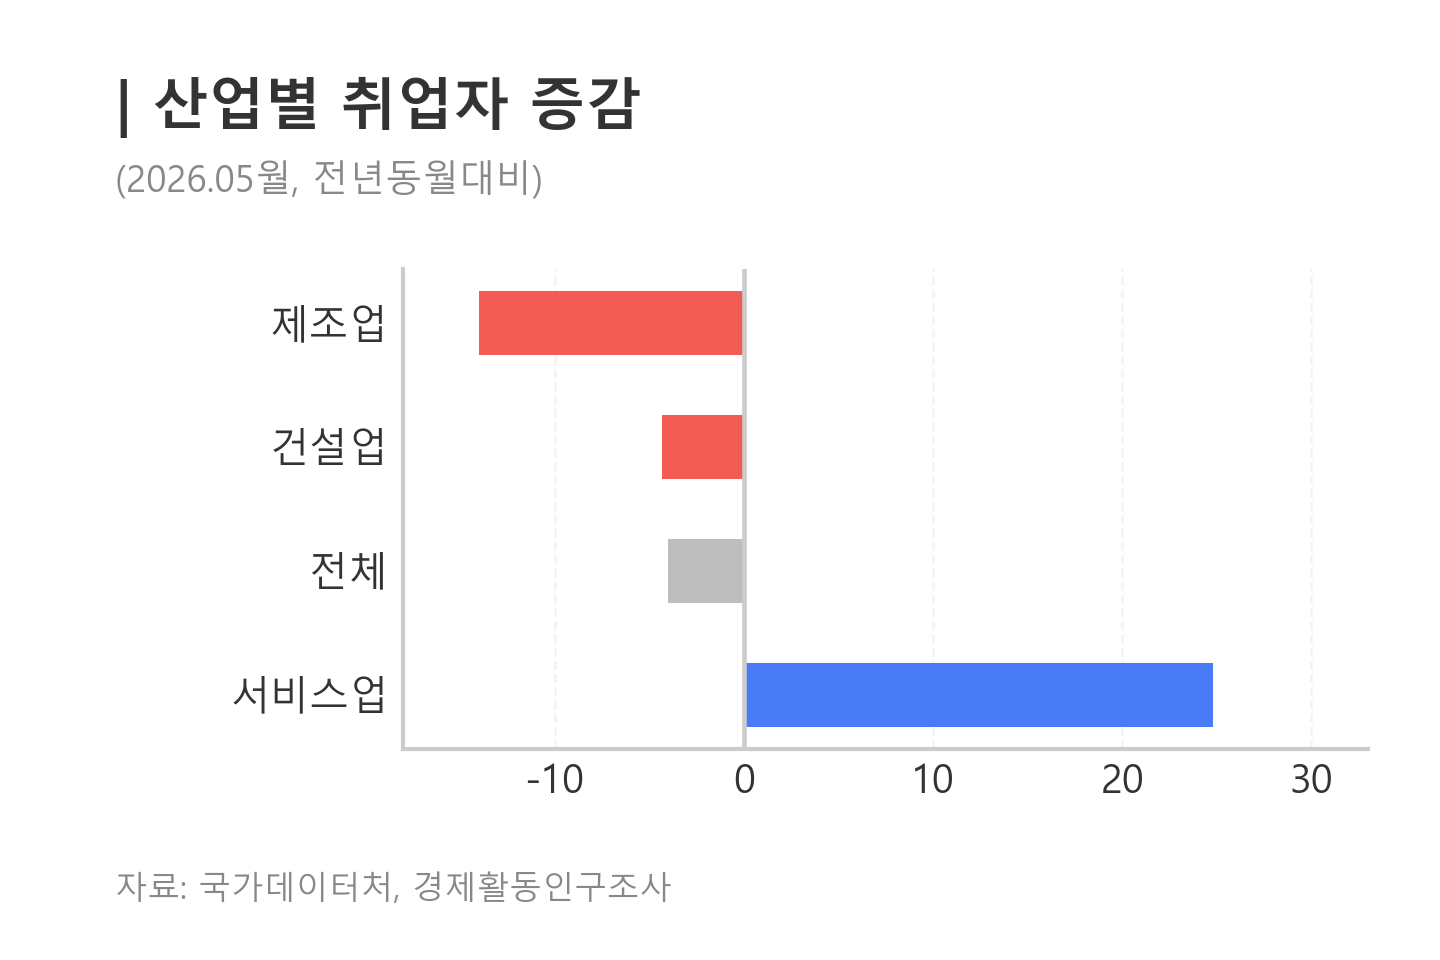

Data behind this chart, as committed beside it:
industry, change_10k
서비스업, 24.8
전체, -4.0
건설업, -4.3
제조업, -14.0
